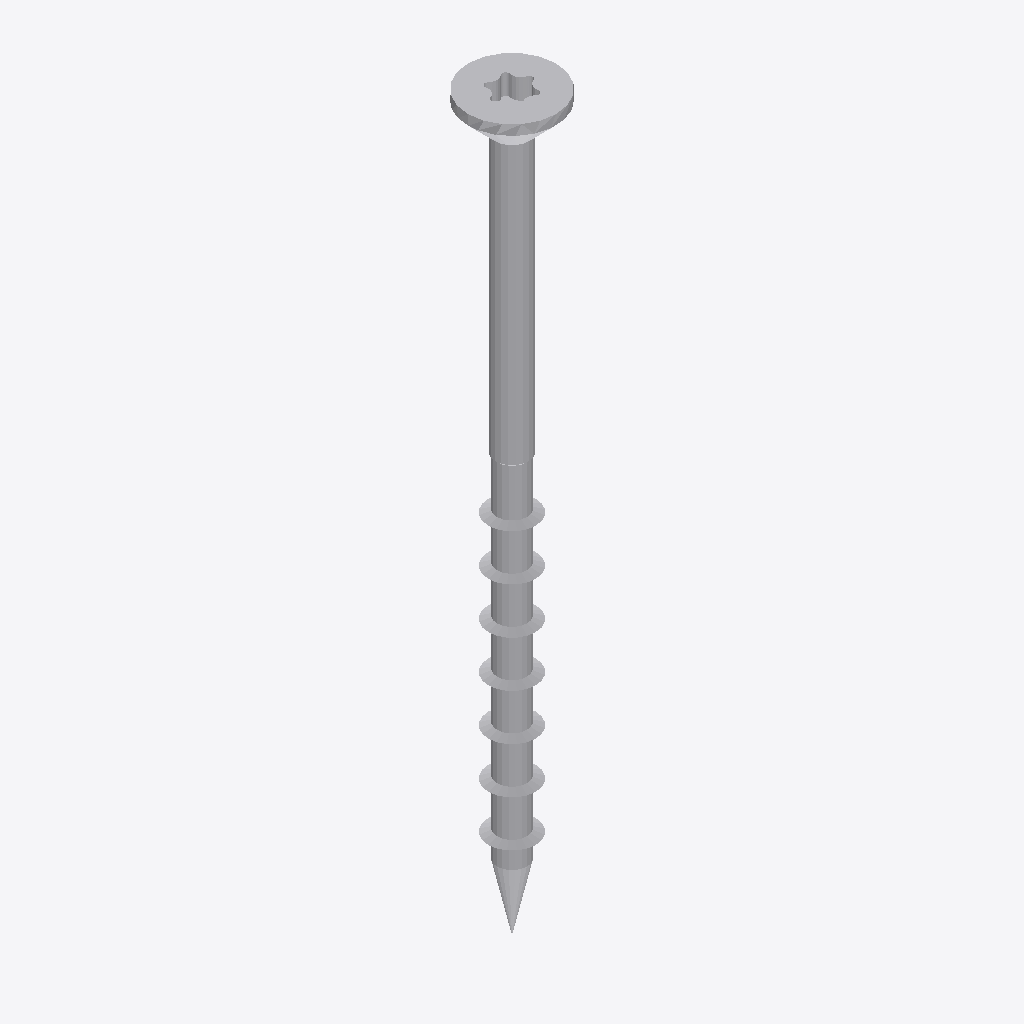
Isometric view of an IFC building model (IFC-SPF (STEP), schema IFC2X3, length unit millimetre), seen from the south-west, elements coloured by IFC class: 1 other element (light grey).
Extent 0.008 m × 0.008 m × 0.070 m (x, y, z). Storeys (1): Default Building Storey at 0.00 m. Elements (1): 1 IfcBuildingElementProxy.

HEADER;
FILE_DESCRIPTION(('ViewDefinition [CoordinationView]'),'2;1');
FILE_NAME('','2023-06-15T16:06:53',(''),(''),'','SketchUp Pro 2015','');
FILE_SCHEMA(('IFC2X3'));
ENDSEC;
DATA;
#1=IFCPROJECT('1PdkpO2Dz3pOKbhfK_v_LH',#2,'Default Project','Description of Default Project',$,$,$,(#20),#7);
#24=IFCSITE('34Eb_SxcLEexYvmBsgrA97',#2,'Default Site','Description of Default Site',$,#25,$,$,.ELEMENT.,(24,28,0),(54,25,0),10.0,$,$);
#30=IFCBUILDING('1pELdFDE5CE9fTvHYcRWtV',#2,'Default Building','Description of Default Building',$,#31,$,$,.ELEMENT.,$,$,#36);
#37=IFCBUILDINGSTOREY('2BAfEP5Q59ShkUhjujcqR2',#2,'Default Building Storey','Description of Default Building Storey',$,#38,$,$,.ELEMENT.,0.0);
#47=IFCBUILDINGELEMENTPROXY('0S6q5ijcP579Wz83ccQ1bJ',#2,'','Description of Object',$,#48,#53,$,$);
ENDSEC;
